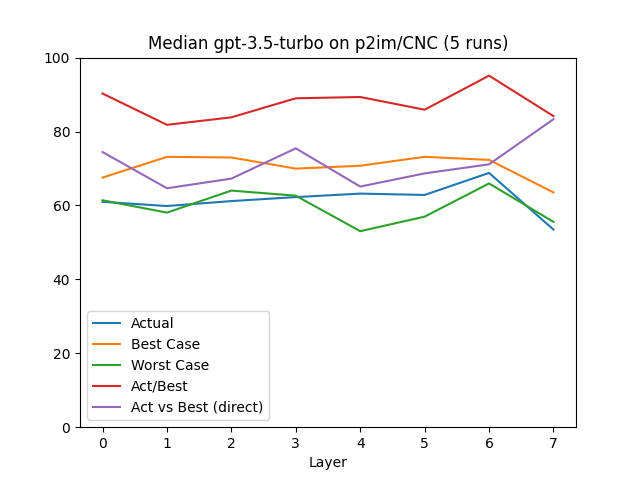

The file beside this chart, header and first rows:
, Layer, Actual, Best Case, Worst Case, Act/Best, Act vs Best (direct), Change, Counted Actual, Counted Best, Counted Worst
0, 0.0, 60.98, 67.54, 61.39, 90.28, 74.45, 60.98, 81.0, 82.0, 81.0
1, 1.0, 59.84, 73.15, 58.06, 81.81, 64.65, -1.87, 41.0, 41.0, 39.0
2, 2.0, 61.18, 72.98, 64.02, 83.84, 67.26, 2.25, 30.0, 30.0, 30.0
3, 3.0, 62.26, 69.96, 62.63, 88.99, 75.45, 1.76, 39.0, 39.0, 38.0
4, 4.0, 63.2, 70.74, 53.04, 89.34, 65.11, 1.51, 13.0, 13.0, 13.0
5, 5.0, 62.84, 73.15, 56.96, 85.9, 68.67, -0.57, 5.0, 5.0, 5.0
6, 6.0, 68.8, 72.33, 65.95, 95.12, 71.12, 9.49, 8.0, 8.0, 8.0
7, 7.0, 53.47, 63.53, 55.56, 84.17, 83.33, -22.28, 1.0, 1.0, 1.0
